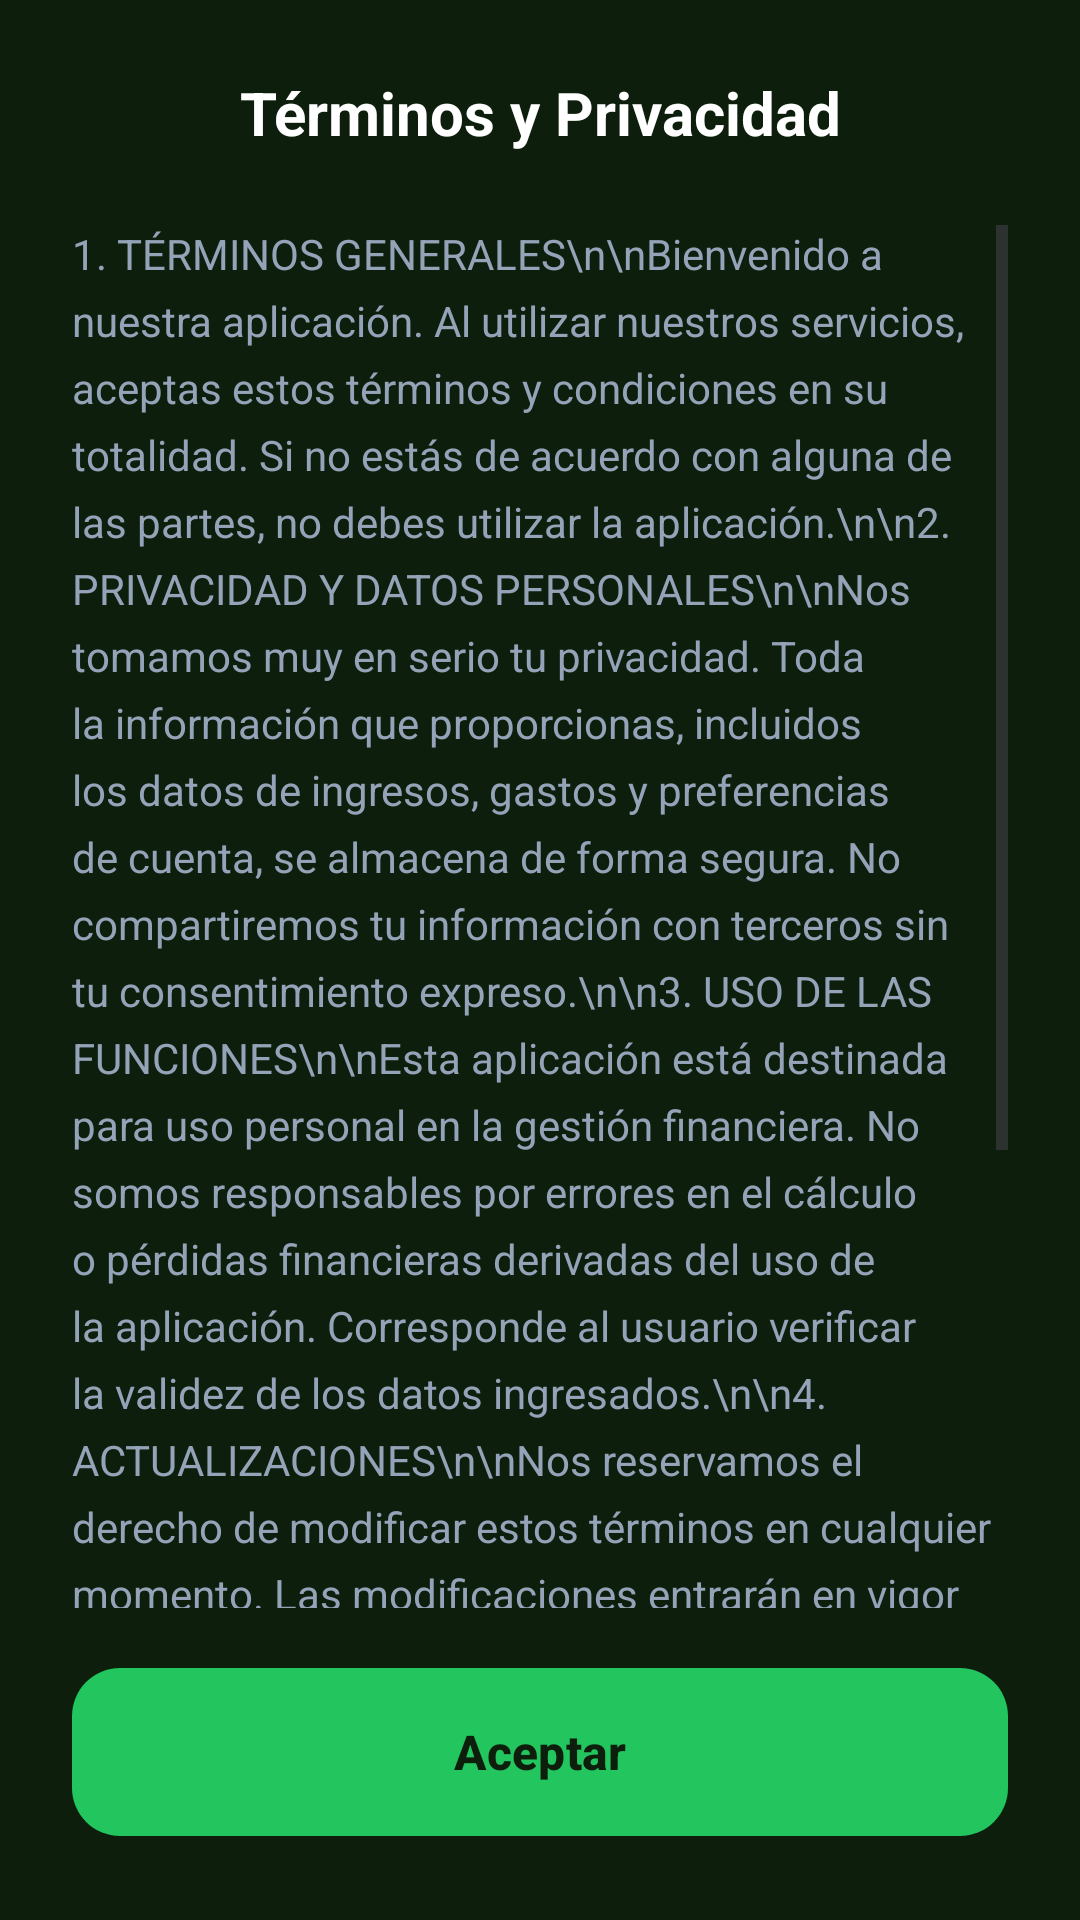

Layout XML and referenced resources for this Android screen:
<!-- AndroidManifest.xml: application theme Theme.IngresosGastosApp -->
<!-- res/layout/activity_terminos.xml -->
<?xml version="1.0" encoding="utf-8"?>

<androidx.constraintlayout.widget.ConstraintLayout xmlns:android="http://schemas.android.com/apk/res/android"
    xmlns:app="http://schemas.android.com/apk/res-auto"
    xmlns:tools="http://schemas.android.com/tools"
    android:layout_width="match_parent"
    android:layout_height="match_parent"
    android:background="@color/bg_dark"
    tools:context=".TerminosPrivacidadActivity">

    <TextView
        android:id="@+id/tv_title_terms"
        android:layout_width="wrap_content"
        android:layout_height="wrap_content"
        android:text="Términos y Privacidad"
        android:textColor="@color/white"
        android:textSize="20sp"
        android:textStyle="bold"
        android:layout_marginTop="24dp"
        app:layout_constraintTop_toTopOf="parent"
        app:layout_constraintStart_toStartOf="parent"
        app:layout_constraintEnd_toEndOf="parent" />

    <ScrollView
        android:layout_width="match_parent"
        android:layout_height="0dp"
        android:layout_marginTop="24dp"
        android:layout_marginBottom="16dp"
        android:paddingHorizontal="24dp"
        app:layout_constraintTop_toBottomOf="@id/tv_title_terms"
        app:layout_constraintBottom_toTopOf="@id/btn_accept_terms">

        <TextView
            android:layout_width="match_parent"
            android:layout_height="wrap_content"
            android:textColor="@color/text_on_dark_muted"
            android:textSize="14sp"
            android:lineSpacingExtra="6dp"
            android:text="1. TÉRMINOS GENERALES\n\nBienvenido a nuestra aplicación. Al utilizar nuestros servicios, aceptas estos términos y condiciones en su totalidad. Si no estás de acuerdo con alguna de las partes, no debes utilizar la aplicación.\n\n2. PRIVACIDAD Y DATOS PERSONALES\n\nNos tomamos muy en serio tu privacidad. Toda la información que proporcionas, incluidos los datos de ingresos, gastos y preferencias de cuenta, se almacena de forma segura. No compartiremos tu información con terceros sin tu consentimiento expreso.\n\n3. USO DE LAS FUNCIONES\n\nEsta aplicación está destinada para uso personal en la gestión financiera. No somos responsables por errores en el cálculo o pérdidas financieras derivadas del uso de la aplicación. Corresponde al usuario verificar la validez de los datos ingresados.\n\n4. ACTUALIZACIONES\n\nNos reservamos el derecho de modificar estos términos en cualquier momento. Las modificaciones entrarán en vigor inmediatamente después de ser publicadas en la aplicación. Tu uso continuado de la aplicación significa que aceptas los términos modificados.\n\n5. PROPIEDAD INTELECTUAL\n\nTodo el contenido, diseño y código fuente son propiedad exclusiva de los desarrolladores. Queda prohibida la reproducción parcial o total sin autorización previa.\n\n6. CONTACTO\n\nPara dudas o sugerencias, por favor comunícate mediante las vías oficiales de soporte." />
    </ScrollView>

    <com.google.android.material.button.MaterialButton
        android:id="@+id/btn_accept_terms"
        android:layout_width="match_parent"
        android:layout_height="64dp"
        android:layout_marginHorizontal="24dp"
        android:layout_marginBottom="24dp"
        android:text="Aceptar"
        android:textColor="@color/bg_dark"
        android:textStyle="bold"
        android:textSize="16sp"
        app:backgroundTint="@color/green_accent"
        app:cornerRadius="16dp"
        app:layout_constraintBottom_toBottomOf="parent" />

</androidx.constraintlayout.widget.ConstraintLayout>
<!-- resources referenced by this layout -->
<resources>
  <color name="bg_dark">#0D1F0C</color>
  <color name="green_accent">#22C55E</color>
  <color name="text_on_dark_muted">#94A3B8</color>
  <color name="white">#FFFFFFFF</color>
  <style name="Theme.IngresosGastosApp" parent="Base.Theme.IngresosGastosApp" />
  <style name="Base.Theme.IngresosGastosApp" parent="Theme.Material3.DayNight.NoActionBar">
          <item name="colorPrimary">@color/green_accent</item>
          <item name="colorPrimaryContainer">@color/bg_dark_card</item>
          <item name="colorOnPrimary">@color/white</item>
          <item name="android:statusBarColor">@color/stitch_background</item>
          <item name="android:navigationBarColor">@color/stitch_background</item>
          <item name="android:windowBackground">@color/stitch_background</item>
          <item name="android:windowLightStatusBar">false</item>
          <item name="shapeAppearanceOverlay">@style/CircleImage</item>
      </style>
  <color name="bg_dark_card">#1A2E19</color>
  <color name="stitch_background">#102216</color>
  <style name="CircleImage">
          <item name="cornerSize">50%</item>
      </style>
</resources>
